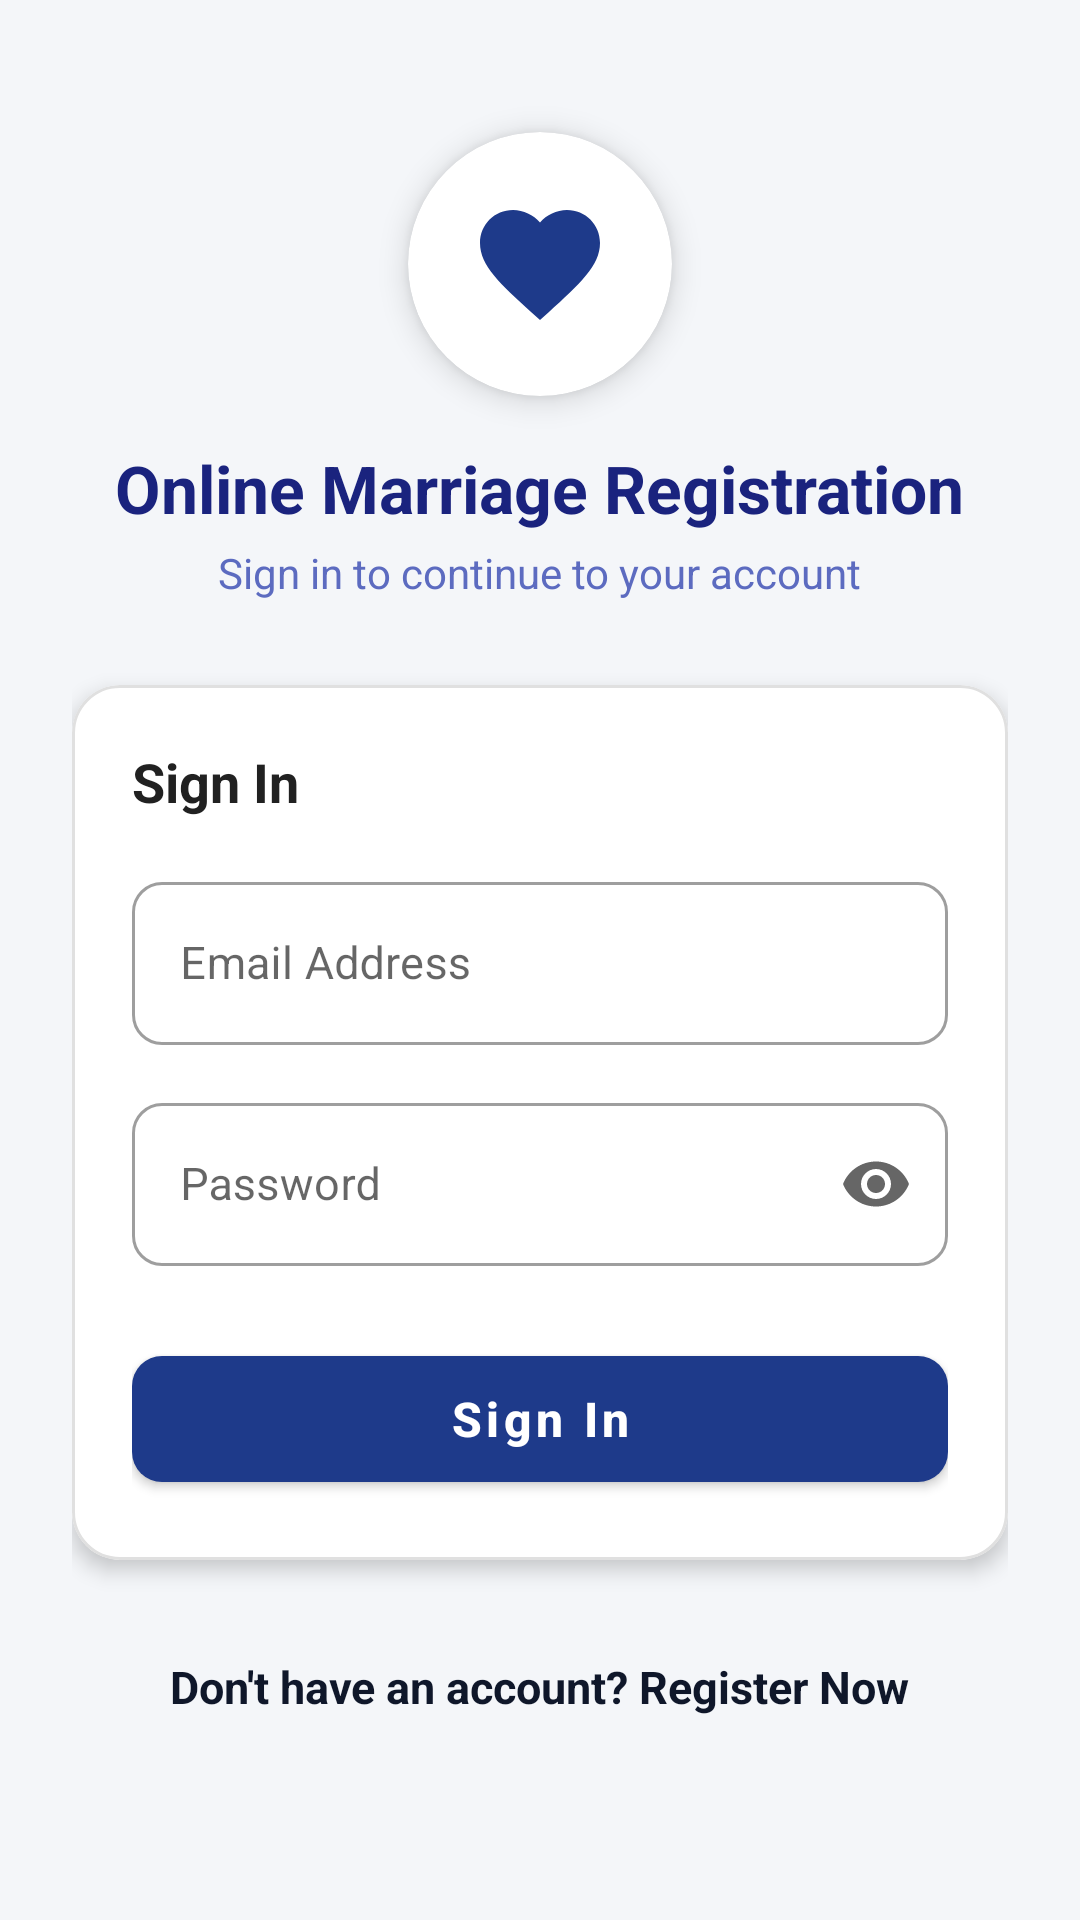

The Android layout XML behind this screen, and the referenced resources:
<!-- AndroidManifest.xml: application theme Theme.KabinRegistration -->
<!-- res/layout/activity_login.xml -->
<?xml version="1.0" encoding="utf-8"?>
<ScrollView xmlns:android="http://schemas.android.com/apk/res/android"
    xmlns:app="http://schemas.android.com/apk/res-auto"
    android:layout_width="match_parent"
    android:layout_height="match_parent"
    android:background="#F4F6F9"
    android:fillViewport="true">

    <LinearLayout
        android:layout_width="match_parent"
        android:layout_height="wrap_content"
        android:gravity="center_horizontal"
        android:orientation="vertical"
        android:padding="24dp">

        
        <com.google.android.material.card.MaterialCardView
            android:layout_width="88dp"
            android:layout_height="88dp"
            android:layout_marginTop="20dp"
            android:layout_marginBottom="16dp"
            app:cardBackgroundColor="@color/white"
            app:cardCornerRadius="44dp"
            app:cardElevation="6dp"
            app:strokeWidth="0dp">

            <ImageView
                android:layout_width="48dp"
                android:layout_height="48dp"
                android:layout_gravity="center"
                android:contentDescription="App Logo"
                android:src="@drawable/ic_logo" />
        </com.google.android.material.card.MaterialCardView>

        <TextView
            android:layout_width="wrap_content"
            android:layout_height="wrap_content"
            android:gravity="center"
            android:text="Online Marriage Registration"
            android:textColor="#1A237E"
            android:textSize="22sp"
            android:textStyle="bold" />

        <TextView
            android:layout_width="wrap_content"
            android:layout_height="wrap_content"
            android:layout_marginTop="4dp"
            android:layout_marginBottom="28dp"
            android:gravity="center"
            android:text="Sign in to continue to your account"
            android:textColor="#5C6BC0"
            android:textSize="14sp" />

        
        <com.google.android.material.card.MaterialCardView
            android:layout_width="match_parent"
            android:layout_height="wrap_content"
            app:cardBackgroundColor="@color/white"
            app:cardCornerRadius="16dp"
            app:cardElevation="4dp"
            app:strokeColor="#E0E0E0"
            app:strokeWidth="1dp">

            <LinearLayout
                android:layout_width="match_parent"
                android:layout_height="wrap_content"
                android:orientation="vertical"
                android:padding="20dp">

                <TextView
                    android:layout_width="wrap_content"
                    android:layout_height="wrap_content"
                    android:layout_marginBottom="16dp"
                    android:text="Sign In"
                    android:textColor="#212121"
                    android:textSize="18sp"
                    android:textStyle="bold" />

                
                <com.google.android.material.textfield.TextInputLayout
                    style="@style/Widget.MaterialComponents.TextInputLayout.OutlinedBox"
                    android:layout_width="match_parent"
                    android:layout_height="wrap_content"
                    android:layout_marginBottom="14dp"
                    app:boxCornerRadiusBottomEnd="10dp"
                    app:boxCornerRadiusBottomStart="10dp"
                    app:boxCornerRadiusTopEnd="10dp"
                    app:boxCornerRadiusTopStart="10dp"
                    app:startIconDrawable="@drawable/ic_email"
                    app:startIconTint="@color/purple_700">

                    <com.google.android.material.textfield.TextInputEditText
                        android:id="@+id/etEmail"
                        android:layout_width="match_parent"
                        android:layout_height="wrap_content"
                        android:hint="Email Address"
                        android:inputType="textEmailAddress"
                        android:textColor="#212121"
                        android:textSize="15sp" />
                </com.google.android.material.textfield.TextInputLayout>

                
                <com.google.android.material.textfield.TextInputLayout
                    style="@style/Widget.MaterialComponents.TextInputLayout.OutlinedBox"
                    android:layout_width="match_parent"
                    android:layout_height="wrap_content"
                    android:layout_marginBottom="24dp"
                    app:boxCornerRadiusBottomEnd="10dp"
                    app:boxCornerRadiusBottomStart="10dp"
                    app:boxCornerRadiusTopEnd="10dp"
                    app:boxCornerRadiusTopStart="10dp"
                    app:endIconMode="password_toggle"
                    app:startIconDrawable="@drawable/ic_lock"
                    app:startIconTint="@color/purple_700">

                    <com.google.android.material.textfield.TextInputEditText
                        android:id="@+id/etPassword"
                        android:layout_width="match_parent"
                        android:layout_height="wrap_content"
                        android:hint="Password"
                        android:inputType="textPassword"
                        android:textColor="#212121"
                        android:textSize="15sp" />
                </com.google.android.material.textfield.TextInputLayout>

                
                <com.google.android.material.button.MaterialButton
                    android:id="@+id/btnLogin"
                    android:layout_width="match_parent"
                    android:layout_height="54dp"
                    android:text="Sign In"
                    android:textAllCaps="false"
                    android:textSize="16sp"
                    android:textStyle="bold"
                    app:cornerRadius="10dp" />

            </LinearLayout>
        </com.google.android.material.card.MaterialCardView>

        
        <LinearLayout
            android:layout_width="wrap_content"
            android:layout_height="wrap_content"
            android:layout_marginTop="24dp"
            android:gravity="center"
            android:orientation="horizontal">

            <TextView
                android:id="@+id/tvGoRegister"
                android:layout_width="wrap_content"
                android:layout_height="wrap_content"
                android:background="?attr/selectableItemBackground"
                android:padding="8dp"
                android:text="Don't have an account? Register Now"
                android:textColor="@color/purple_700"
                android:textSize="15sp"
                android:textStyle="bold" />
        </LinearLayout>

    </LinearLayout>
</ScrollView>
<!-- resources referenced by this layout -->
<resources>
  <color name="purple_700">#0F172A</color>
  <color name="white">#FFFFFF</color>
  <!-- drawable ic_logo (drawable) -->
  <vector xmlns:android="http://schemas.android.com/apk/res/android"
      android:width="72dp"
      android:height="72dp"
      android:viewportWidth="24"
      android:viewportHeight="24">
    <path
        android:fillColor="@color/primary_color"
        android:pathData="M12,21.35l-1.45,-1.32C5.4,15.36 2,12.28 2,8.5 2,5.42 4.42,3 7.5,3c1.74,0 3.41,0.81 4.5,2.09C13.09,3.81 14.76,3 16.5,3 19.58,3 22,5.42 22,8.5c0,3.78 -3.4,6.86 -8.55,11.54L12,21.35z"/>
  </vector>
  <style name="Theme.KabinRegistration" parent="Theme.MaterialComponents.DayNight.DarkActionBar">
          <item name="colorPrimary">@color/primary_color</item>
          <item name="colorPrimaryVariant">@color/primary_dark</item>
          <item name="colorOnPrimary">@color/white</item>
          <item name="colorSecondary">@color/secondary_color</item>
          <item name="colorSecondaryVariant">@color/secondary_light</item>
          <item name="colorOnSecondary">@color/white</item>
          <item name="android:statusBarColor">@color/primary_dark</item>
          <item name="android:windowBackground">@color/bg_light</item>
      </style>
  <color name="primary_color">#1E3A8A</color>
  <color name="primary_dark">#0F172A</color>
  <color name="secondary_color">#0D9488</color>
  <color name="secondary_light">#14B8A6</color>
  <color name="bg_light">#F8FAFC</color>
</resources>
